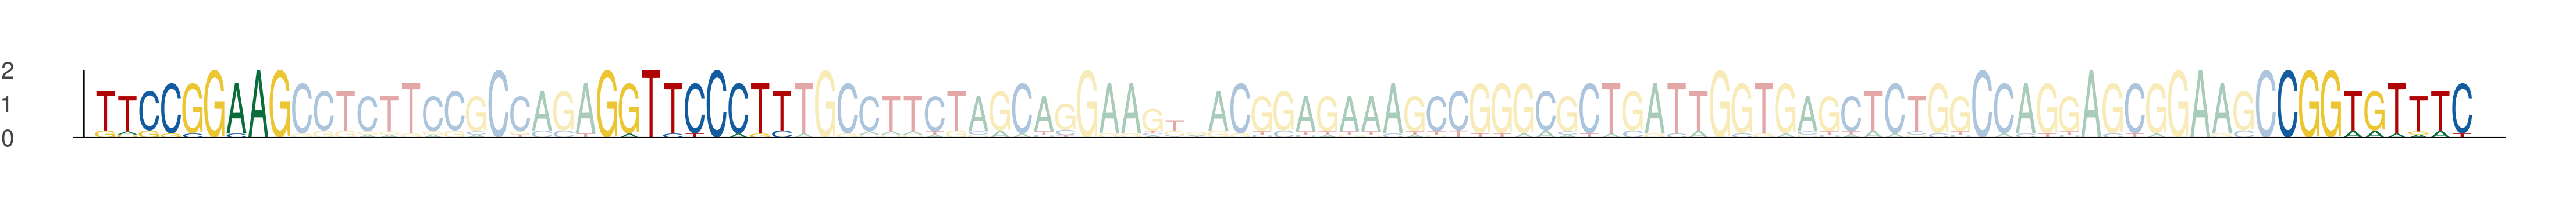

The table this chart was drawn from, first rows:
seq_index, start_position, end_position, is_reversed_complement
1063, 38, 47, 0
1063, 61, 70, 0
1063, 138, 147, 0
5965, 38, 47, 0
5965, 61, 70, 0
5965, 138, 147, 0
3544, 38, 47, 0
3544, 61, 70, 0
3544, 138, 147, 0
3099, 25, 34, 0
3099, 48, 57, 0
3099, 125, 134, 0
2290, 38, 47, 0
2290, 61, 70, 0
2290, 138, 147, 0
3052, 38, 47, 0
3052, 61, 70, 0
3052, 138, 147, 0
6137, 38, 47, 0
6137, 61, 70, 0
6137, 138, 147, 0
3178, 49, 58, 0
3178, 72, 81, 0
3178, 149, 158, 0
54, 38, 47, 0
54, 61, 70, 0
54, 138, 147, 0
5480, 38, 47, 0
5480, 61, 70, 0
5480, 138, 147, 0
4838, 38, 47, 0
4838, 61, 70, 0
4838, 138, 147, 0
5880, 38, 47, 0
5880, 61, 70, 0
5880, 138, 147, 0
4158, 38, 47, 0
4158, 61, 70, 0
4158, 138, 147, 0
